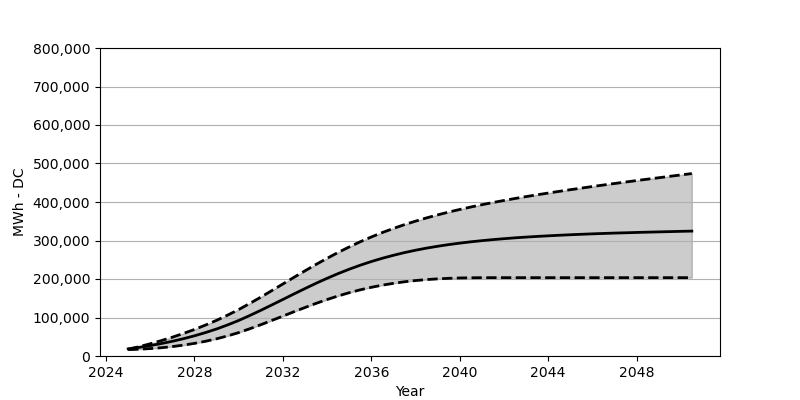

The table this chart was drawn from, first rows:
Date, Low, Base, High
2025-01, 16576, 18566, 17381
2025-07, 17669, 22473, 24257
2026-01, 19298, 27071, 31813
2026-07, 21494, 32266, 39988
2027-01, 24473, 38215, 48853
2027-07, 28236, 44864, 58492
2028-01, 32802, 52410, 68914
2028-07, 38256, 60842, 80357
2029-01, 44730, 70203, 92686
2029-07, 52214, 80707, 106129
2030-01, 60832, 92274, 120613
2030-07, 70677, 105057, 136406
2031-01, 81254, 118582, 152848
2031-07, 92315, 132560, 169827
2032-01, 103572, 146828, 187073
2032-07, 114932, 161126, 204268
2033-01, 126014, 175218, 221309
2033-07, 136694, 188826, 237864
2034-01, 146714, 201825, 253781
2034-07, 156003, 213989, 268987
2035-01, 164425, 225391, 283295
2035-07, 171878, 235792, 296697
2036-01, 178445, 245307, 309170
2036-07, 184053, 253905, 320716
2037-01, 188774, 261606, 331386
2037-07, 192795, 268554, 341231
2038-01, 196011, 274718, 350302
2038-07, 198495, 280182, 358714
2039-01, 200382, 285037, 366600
2039-07, 201743, 289326, 373837
2040-01, 202670, 293140, 380620
2040-07, 203165, 296573, 386971
2041-01, 203392, 299583, 392970
2041-07, 203474, 302284, 398619
2042-01, 203485, 304665, 403949
2042-07, 203485, 306902, 409134
2043-01, 203485, 308840, 414041
2043-07, 203485, 310562, 418732
2044-01, 203485, 312139, 423237
2044-07, 203485, 313613, 427670
2045-01, 203485, 314943, 431948
2045-07, 203485, 316149, 436092
2046-01, 203485, 317273, 440195
2046-07, 203485, 318283, 444102
2047-01, 203485, 319252, 448071
2047-07, 203485, 320046, 451854
2048-01, 203485, 320902, 455658
2048-07, 203485, 321664, 459390
2049-01, 203485, 322386, 463018
2049-07, 203485, 323066, 466688
2050-01, 203485, 323788, 470317
2050-07, 203485, 324427, 473853
